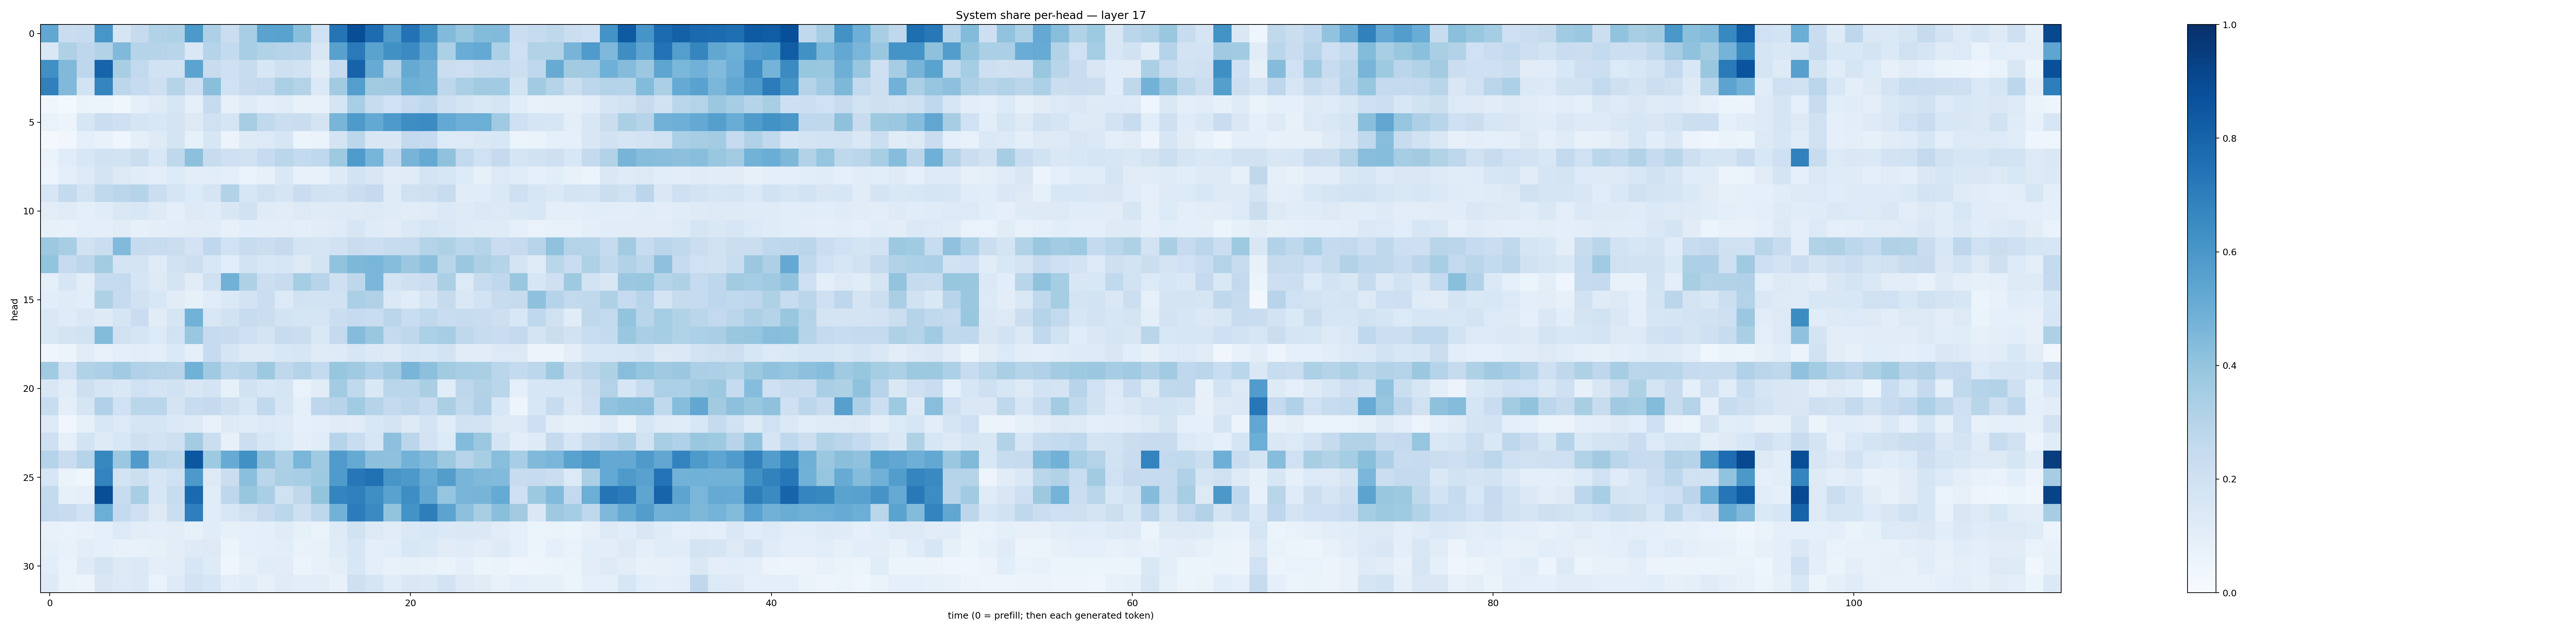

The data file committed next to this chart (first rows):
0.5298449, 0.2282075, 0.23514922, 0.60259324, 0.16747801, 0.2430611, 0.31537366, 0.323885, 0.5915578, 0.3264807, 0.22466598, 0.3426007, 0.54922605, 0.5530826, 0.4253049, 0.19956207, 0.7352388, 0.88603616, 0.76748085, 0.57972854, 0.744184, 0.6214892, 0.44394776, 0.39254388
0.1435, 0.3216, 0.2758, 0.3111, 0.4492, 0.3007, 0.2984, 0.2915, 0.1461, 0.2996, 0.2548, 0.3446, 0.3141, 0.3039, 0.296, 0.1514, 0.5576, 0.7123, 0.5474, 0.6269, 0.6503, 0.538, 0.3304, 0.5056
0.6312, 0.447, 0.2766, 0.798, 0.3436, 0.259, 0.1922, 0.1923, 0.5449, 0.2354, 0.2048, 0.2379, 0.1627, 0.2045, 0.1881, 0.1017, 0.2489, 0.8039, 0.5087, 0.3103, 0.5118, 0.4831, 0.2252, 0.2125
0.6901, 0.4475, 0.1869, 0.6706, 0.2807, 0.2462, 0.2136, 0.3027, 0.2135, 0.4226, 0.2012, 0.2451, 0.2614, 0.3353, 0.3053, 0.1382, 0.3605, 0.5684, 0.3623, 0.3689, 0.4892, 0.4768, 0.2756, 0.3337
0.03796, 0.01677, 0.06622, 0.06123, 0.036, 0.08758, 0.1222, 0.16, 0.09337, 0.2433, 0.07821, 0.1194, 0.09761, 0.1172, 0.07566, 0.07499, 0.1666, 0.3468, 0.2386, 0.2014, 0.2482, 0.2684, 0.2089, 0.1732
0.06671, 0.05121, 0.1622, 0.2235, 0.2085, 0.1645, 0.1528, 0.1764, 0.1271, 0.2025, 0.1648, 0.3495, 0.2647, 0.2194, 0.2267, 0.176, 0.4675, 0.588, 0.5207, 0.5895, 0.6403, 0.6484, 0.5216, 0.4948
0.01653, 0.03237, 0.08876, 0.07186, 0.04401, 0.09171, 0.1242, 0.1789, 0.08255, 0.1578, 0.05805, 0.1231, 0.1356, 0.1587, 0.05259, 0.06624, 0.173, 0.2806, 0.1486, 0.1515, 0.2609, 0.2482, 0.1342, 0.1323
0.06319, 0.1148, 0.1535, 0.1951, 0.1853, 0.2254, 0.1524, 0.2724, 0.4175, 0.2379, 0.2044, 0.1896, 0.2486, 0.2815, 0.2542, 0.2672, 0.3724, 0.5836, 0.4682, 0.2658, 0.4724, 0.5167, 0.4077, 0.258
0.04918, 0.09562, 0.1309, 0.1744, 0.1305, 0.1136, 0.09708, 0.135, 0.1023, 0.1058, 0.09923, 0.06949, 0.0816, 0.144, 0.0765, 0.07393, 0.1242, 0.1865, 0.1514, 0.1116, 0.118, 0.1747, 0.1588, 0.1367
0.1583, 0.2577, 0.1858, 0.2625, 0.2814, 0.2978, 0.2256, 0.1718, 0.1353, 0.1716, 0.3141, 0.1595, 0.1963, 0.1659, 0.2294, 0.1953, 0.1832, 0.2263, 0.2503, 0.1196, 0.1957, 0.2087, 0.24, 0.1146
0.1041, 0.1208, 0.09641, 0.117, 0.1458, 0.1558, 0.1243, 0.09567, 0.1321, 0.1192, 0.1487, 0.1904, 0.1185, 0.1106, 0.1275, 0.1198, 0.1221, 0.1248, 0.1266, 0.119, 0.1116, 0.1202, 0.1403, 0.1223
0.08041, 0.07581, 0.09495, 0.09955, 0.1125, 0.08481, 0.09862, 0.1032, 0.1104, 0.1145, 0.0807, 0.1065, 0.102, 0.1035, 0.09609, 0.1102, 0.1181, 0.1598, 0.1194, 0.1129, 0.1397, 0.1622, 0.1458, 0.1238
0.3759, 0.3456, 0.1912, 0.2249, 0.4418, 0.2426, 0.2377, 0.2246, 0.1804, 0.266, 0.2023, 0.2387, 0.221, 0.2451, 0.1781, 0.1683, 0.1885, 0.227, 0.2171, 0.2386, 0.2485, 0.3059, 0.3242, 0.28
0.4014, 0.2436, 0.2785, 0.3564, 0.179, 0.1785, 0.119, 0.192, 0.218, 0.1552, 0.1092, 0.1851, 0.1559, 0.1628, 0.1288, 0.1743, 0.4044, 0.457, 0.461, 0.4332, 0.3801, 0.4182, 0.2927, 0.3801
0.09196, 0.1573, 0.1042, 0.2462, 0.256, 0.1695, 0.131, 0.1766, 0.1114, 0.1969, 0.4812, 0.3214, 0.2171, 0.2346, 0.3546, 0.2947, 0.208, 0.2764, 0.4605, 0.174, 0.204, 0.2256, 0.3339, 0.1359
0.1086, 0.1193, 0.1062, 0.3233, 0.2466, 0.1942, 0.1559, 0.1116, 0.08325, 0.1148, 0.1402, 0.1804, 0.2243, 0.1359, 0.1946, 0.1858, 0.1892, 0.3321, 0.3187, 0.1386, 0.1151, 0.1675, 0.2442, 0.1463
0.1422, 0.1177, 0.1447, 0.1235, 0.1644, 0.2267, 0.1123, 0.1645, 0.4773, 0.1511, 0.1891, 0.2378, 0.2219, 0.1859, 0.1698, 0.1664, 0.2237, 0.2473, 0.2305, 0.2828, 0.2334, 0.2641, 0.2337, 0.2415
0.1423, 0.1729, 0.1888, 0.4397, 0.1985, 0.171, 0.1332, 0.1914, 0.3902, 0.2467, 0.2394, 0.2034, 0.1782, 0.2355, 0.2252, 0.1447, 0.2508, 0.4366, 0.3835, 0.2554, 0.2699, 0.3303, 0.3496, 0.2704
0.04267, 0.05328, 0.1123, 0.07751, 0.1013, 0.1036, 0.1009, 0.1396, 0.09081, 0.2478, 0.1656, 0.1226, 0.1296, 0.1534, 0.1595, 0.1176, 0.1233, 0.1585, 0.1395, 0.1244, 0.1629, 0.1533, 0.1846, 0.1098
0.366, 0.2012, 0.3143, 0.3266, 0.3666, 0.3165, 0.3079, 0.2947, 0.4876, 0.3673, 0.2781, 0.2998, 0.378, 0.2716, 0.3072, 0.2565, 0.3926, 0.3676, 0.3165, 0.3602, 0.4658, 0.4161, 0.361, 0.344
0.1521, 0.1137, 0.2121, 0.1661, 0.1421, 0.2007, 0.1739, 0.191, 0.1495, 0.1794, 0.08513, 0.1902, 0.155, 0.1686, 0.06684, 0.1108, 0.3568, 0.2618, 0.1444, 0.2865, 0.2862, 0.3394, 0.1141, 0.2738
0.2339, 0.09767, 0.1656, 0.3186, 0.2031, 0.2865, 0.2889, 0.1784, 0.2356, 0.2507, 0.2095, 0.1615, 0.2623, 0.1584, 0.09204, 0.2743, 0.2952, 0.3639, 0.3002, 0.255, 0.2771, 0.2404, 0.3346, 0.2641
0.1288, 0.03466, 0.08235, 0.1526, 0.1337, 0.1645, 0.1653, 0.1405, 0.1261, 0.07512, 0.1219, 0.1157, 0.135, 0.123, 0.09342, 0.09583, 0.1198, 0.1121, 0.1537, 0.1773, 0.1318, 0.1784, 0.1171, 0.1918
0.2097, 0.09026, 0.1852, 0.1247, 0.1545, 0.2097, 0.1804, 0.2099, 0.359, 0.2217, 0.08176, 0.2157, 0.1582, 0.1336, 0.09533, 0.1157, 0.2972, 0.2316, 0.1607, 0.4166, 0.285, 0.183, 0.1342, 0.4375
0.2996, 0.2282, 0.3038, 0.6625, 0.3828, 0.5819, 0.3005, 0.2791, 0.8492, 0.3745, 0.5084, 0.628, 0.4103, 0.3285, 0.4636, 0.3706, 0.5808, 0.5161, 0.4151, 0.4135, 0.4786, 0.447, 0.3785, 0.2942
0.1624, 0.06573, 0.04322, 0.6792, 0.1841, 0.2186, 0.1578, 0.2015, 0.5909, 0.1299, 0.2202, 0.4194, 0.2888, 0.3327, 0.3456, 0.3733, 0.5857, 0.7245, 0.7514, 0.6024, 0.591, 0.5107, 0.5705, 0.4686
0.2574, 0.08458, 0.09272, 0.8833, 0.2395, 0.3402, 0.1638, 0.241, 0.7754, 0.1153, 0.2763, 0.3924, 0.3362, 0.1959, 0.2705, 0.3997, 0.6747, 0.6875, 0.6348, 0.5546, 0.6373, 0.529, 0.3961, 0.4679
0.2613, 0.2391, 0.1921, 0.4972, 0.2544, 0.208, 0.1264, 0.2195, 0.6952, 0.1171, 0.1544, 0.1957, 0.2455, 0.2784, 0.2147, 0.276, 0.479, 0.7064, 0.6515, 0.4017, 0.6174, 0.6984, 0.5457, 0.4149
0.0719, 0.06968, 0.07799, 0.08637, 0.1338, 0.1043, 0.1013, 0.1024, 0.08275, 0.1139, 0.08237, 0.09357, 0.1005, 0.119, 0.08581, 0.06446, 0.1212, 0.1881, 0.1311, 0.1119, 0.1404, 0.1533, 0.1378, 0.1441
0.0867, 0.0742, 0.104, 0.09253, 0.0757, 0.07187, 0.0847, 0.105, 0.1227, 0.1286, 0.05103, 0.08636, 0.09682, 0.107, 0.06839, 0.07232, 0.1189, 0.1636, 0.09625, 0.1085, 0.1558, 0.1381, 0.1098, 0.1185
0.106, 0.068, 0.1227, 0.1756, 0.1269, 0.1395, 0.09425, 0.1017, 0.1602, 0.1225, 0.0429, 0.07891, 0.1167, 0.1115, 0.05453, 0.07381, 0.1015, 0.1541, 0.0994, 0.07434, 0.08324, 0.07171, 0.06559, 0.08839
0.1245, 0.06629, 0.05484, 0.1495, 0.1306, 0.1401, 0.06695, 0.1241, 0.1815, 0.1576, 0.09408, 0.1153, 0.08025, 0.1183, 0.1031, 0.1017, 0.07782, 0.2055, 0.1681, 0.1151, 0.1449, 0.1389, 0.182, 0.1249
